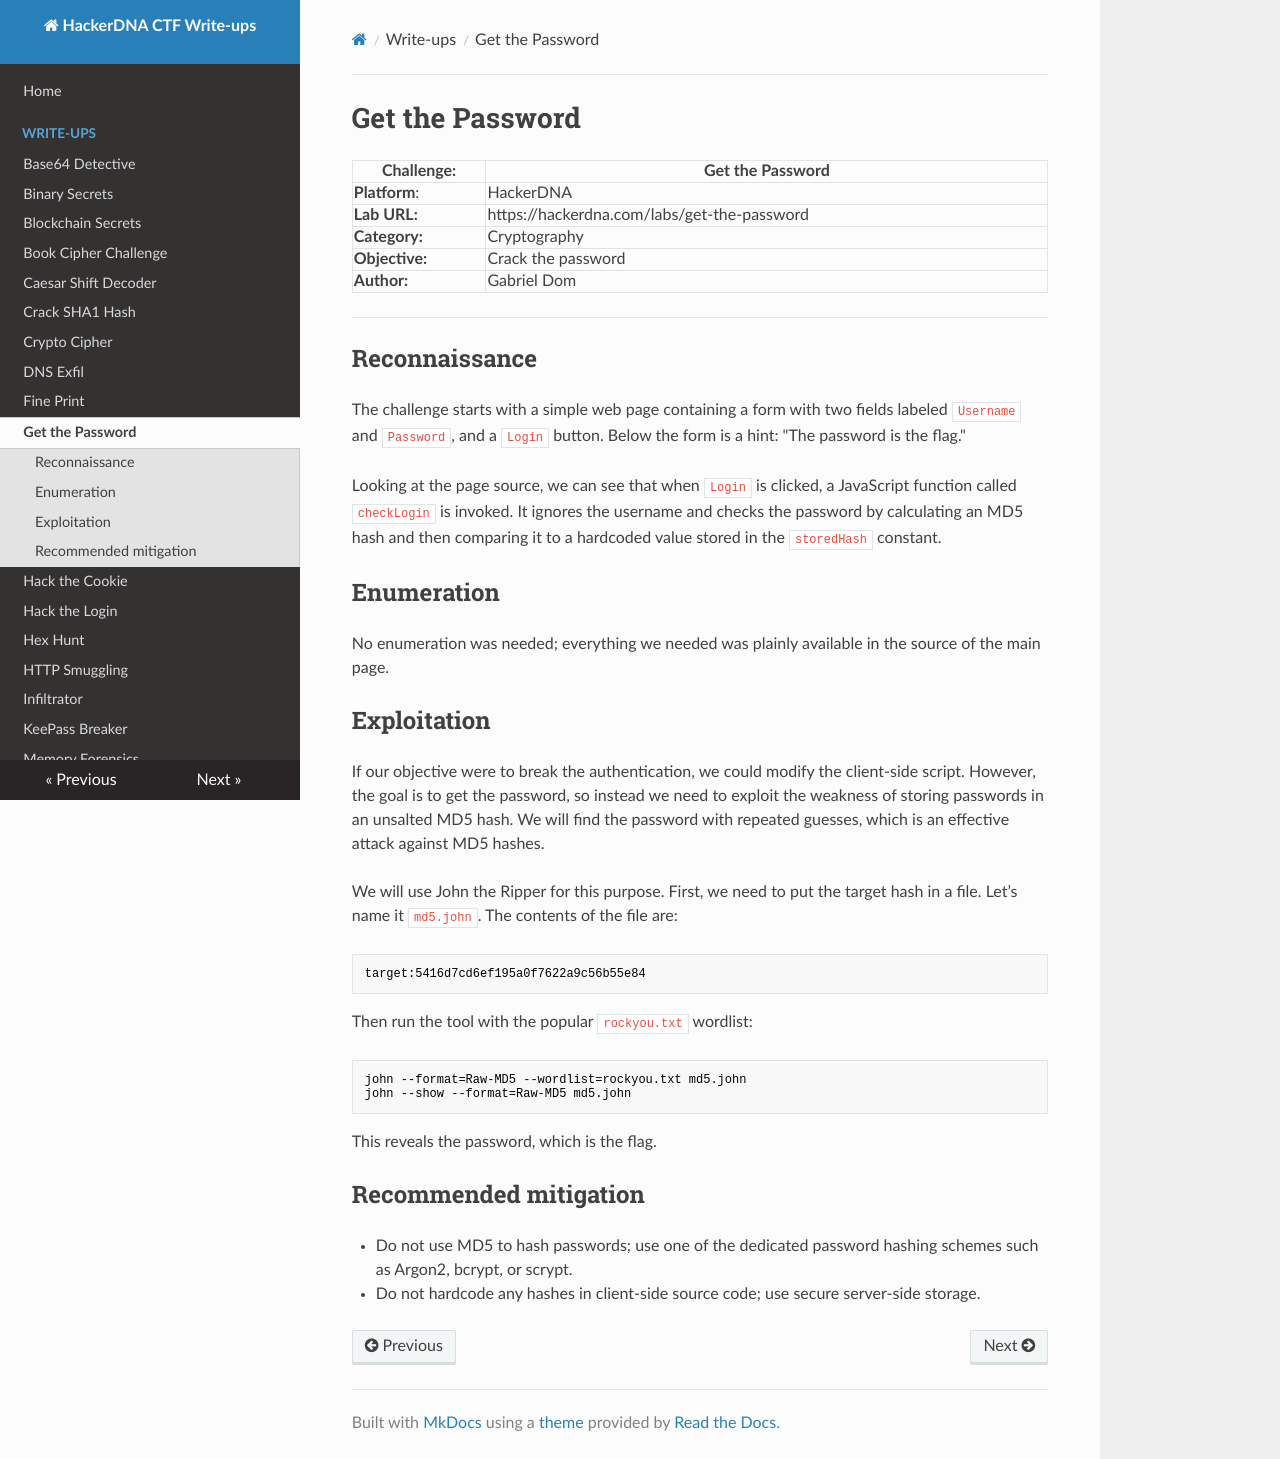

repository: Gabe-Dom/CTF-HackerDNA · page: get-the-password/index.html · generator: mkdocs

# Get the Password

| Challenge:     | Get the Password                            |
| -------------- | ------------------------------------------- |
| **Platform**:  | HackerDNA                                   |
| **Lab URL:**   | https://hackerdna.com/labs/get-the-password |
| **Category:**  | Cryptography                                |
| **Objective:** | Crack the password                          |
| **Author:**    | Gabriel Dom                                 |

---
## Reconnaissance

The challenge starts with a simple web page containing a form with two fields labeled `Username` and `Password`, and a `Login` button. Below the form is a hint: "The password is the flag."

Looking at the page source, we can see that when `Login` is clicked, a JavaScript function called `checkLogin` is invoked. It ignores the username and checks the password by calculating an MD5 hash and then comparing it to a hardcoded value stored in the `storedHash` constant.

## Enumeration

No enumeration was needed; everything we needed was plainly available in the source of the main page.

## Exploitation

If our objective were to break the authentication, we could modify the client-side script. However, the goal is to get the password, so instead we need to exploit the weakness of storing passwords in an unsalted MD5 hash. We will find the password with repeated guesses, which is an effective attack against MD5 hashes.

We will use John the Ripper for this purpose. First, we need to put the target hash in a file. Let’s name it `md5.john`. The contents of the file are:
```
target:5416d7cd6ef195a0f7622a9c56b55e84
```
Then run the tool with the popular `rockyou.txt` wordlist:
```
john --format=Raw-MD5 --wordlist=rockyou.txt md5.john 
john --show --format=Raw-MD5 md5.john
```
This reveals the password, which is the flag.

## Recommended mitigation
- Do not use MD5 to hash passwords; use one of the dedicated password hashing schemes such as Argon2, bcrypt, or scrypt.
- Do not hardcode any hashes in client-side source code; use secure server-side storage.
